3-way image classification set "Real-Time-Road-Condition-Detection-Using-Dashcam-Video" from GitHub (CabuleaVictorAndrei/Real-Time-Road-Condition-Detection-Using-Dashcam-Video); label vocabulary: clear, snowy, wet.

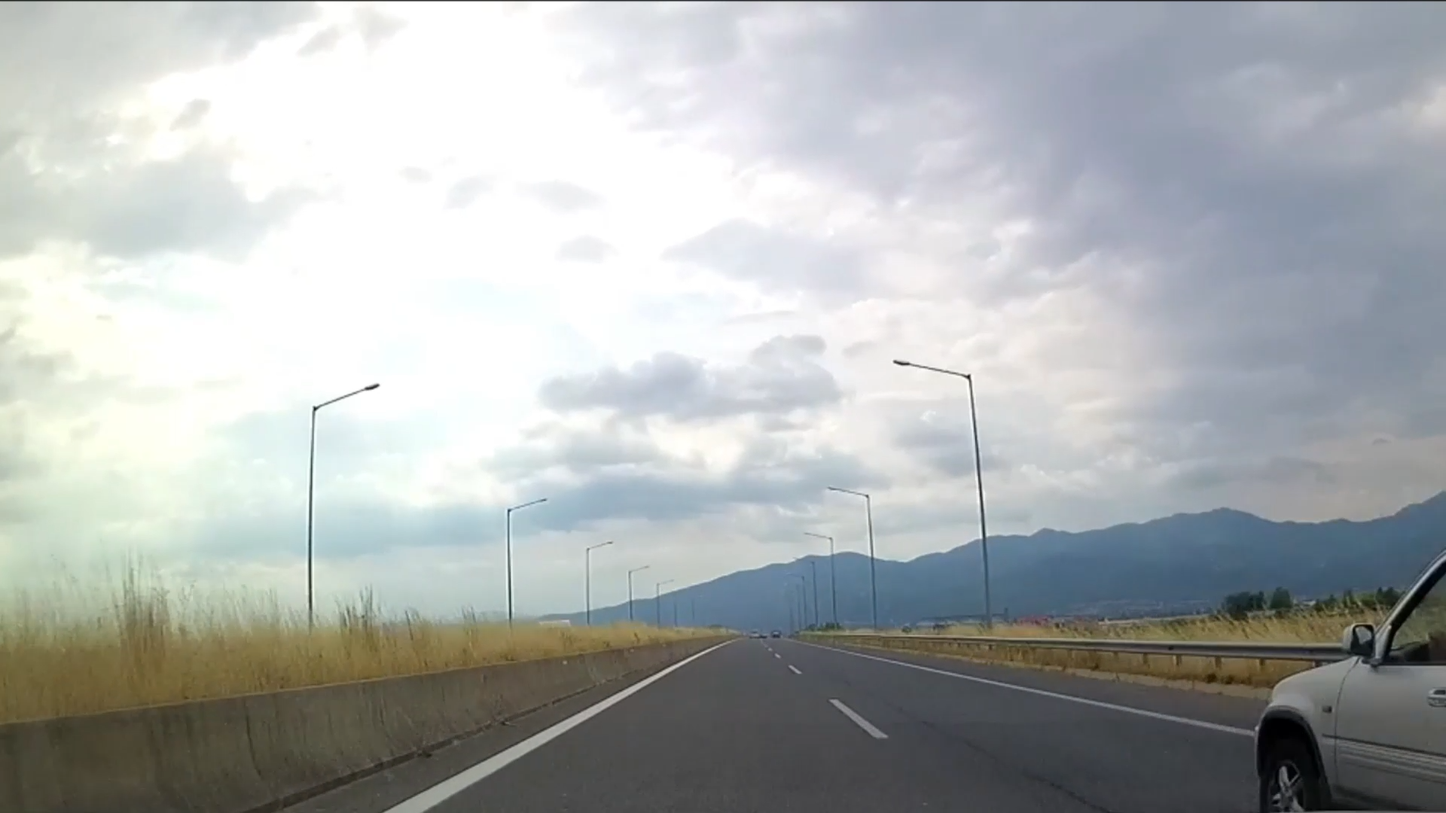
Label: clear

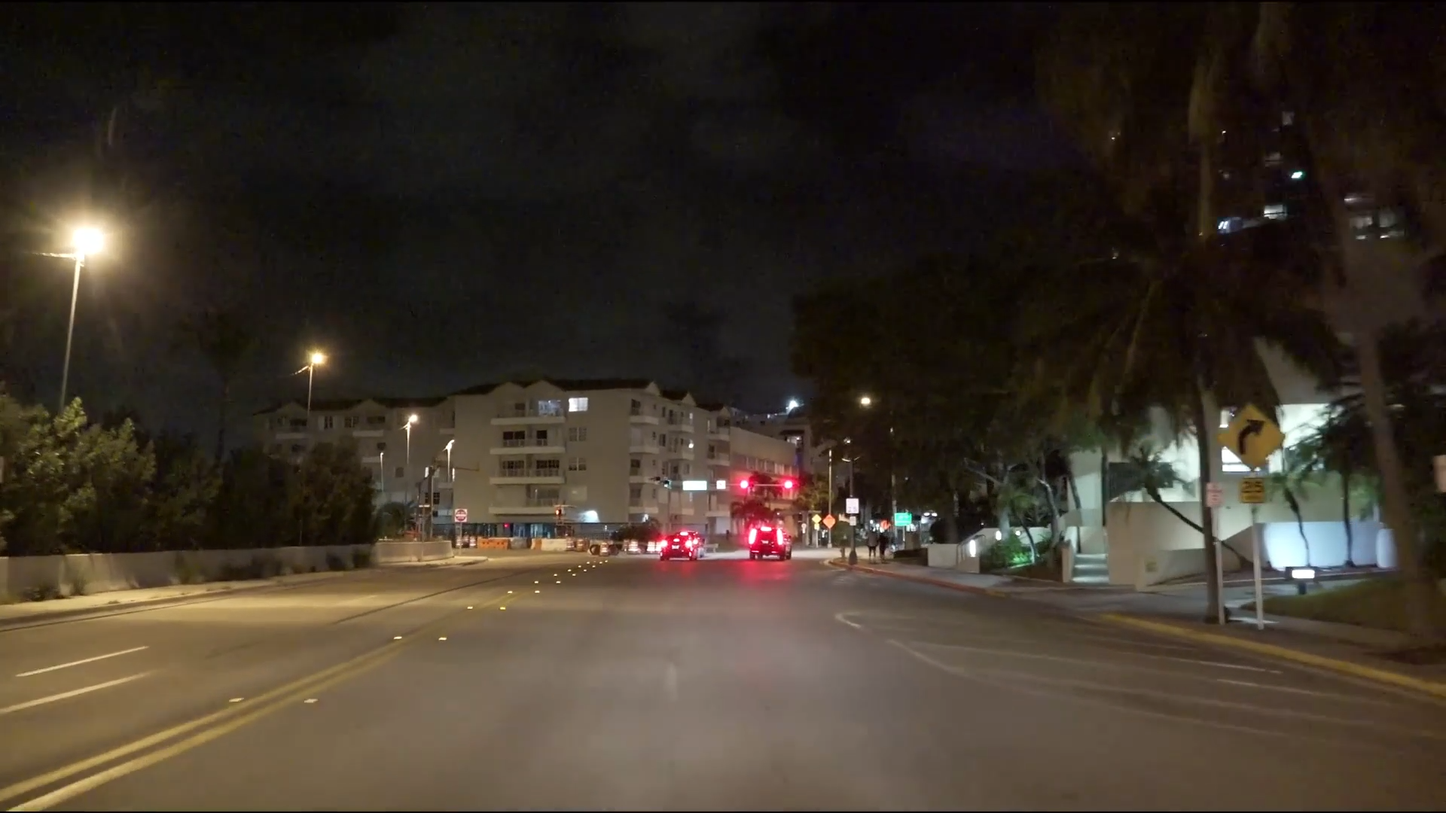
Label: clear

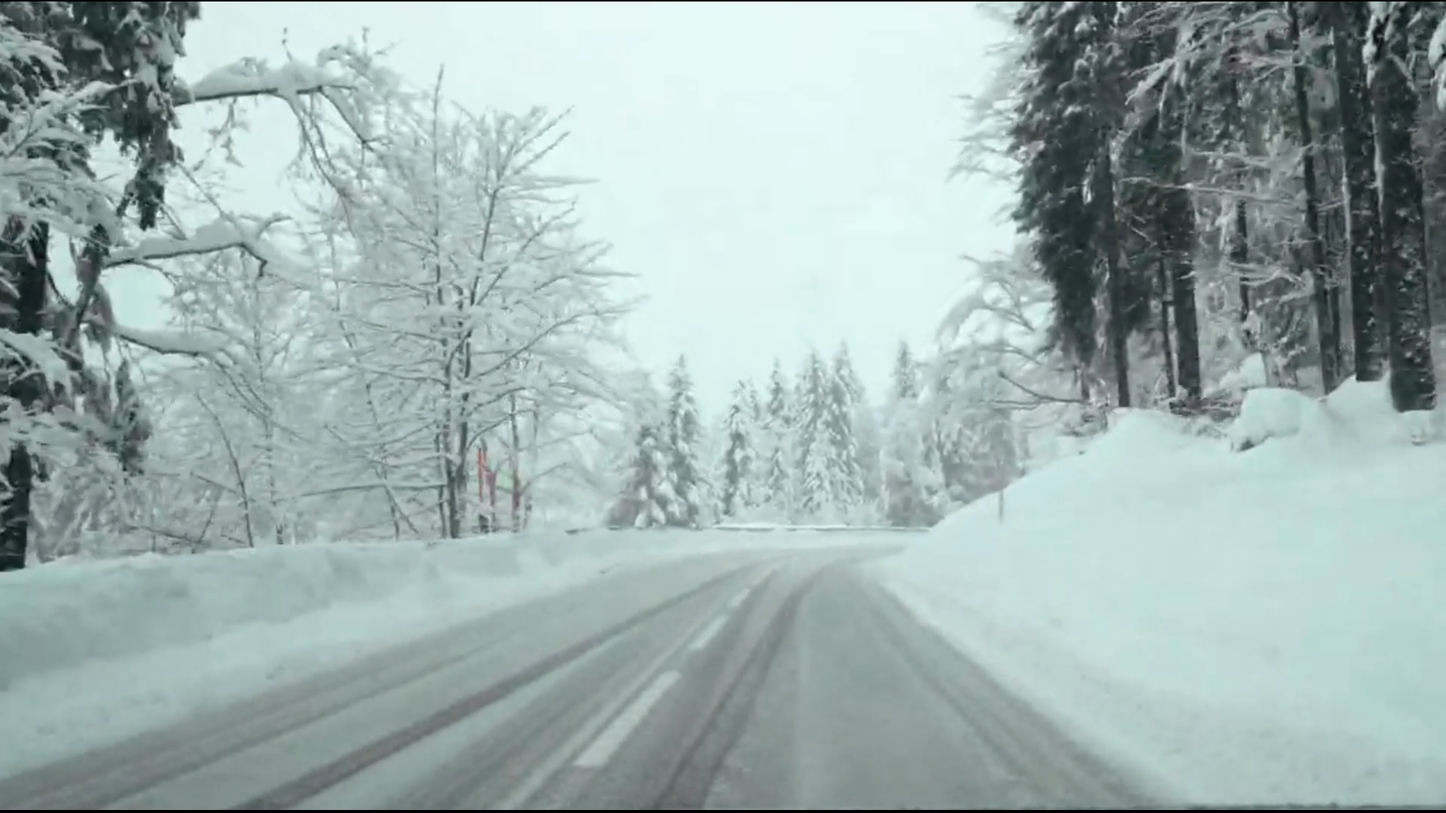
Label: snowy

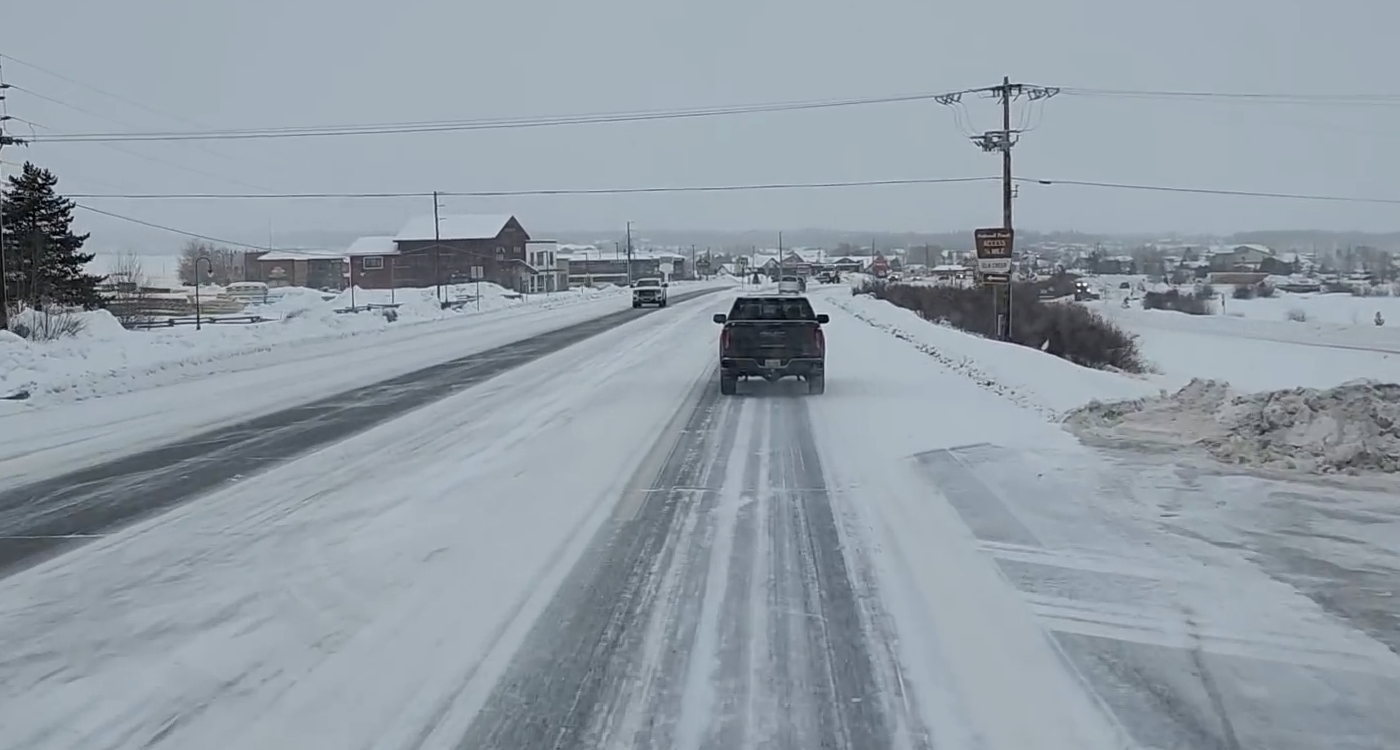
Label: snowy

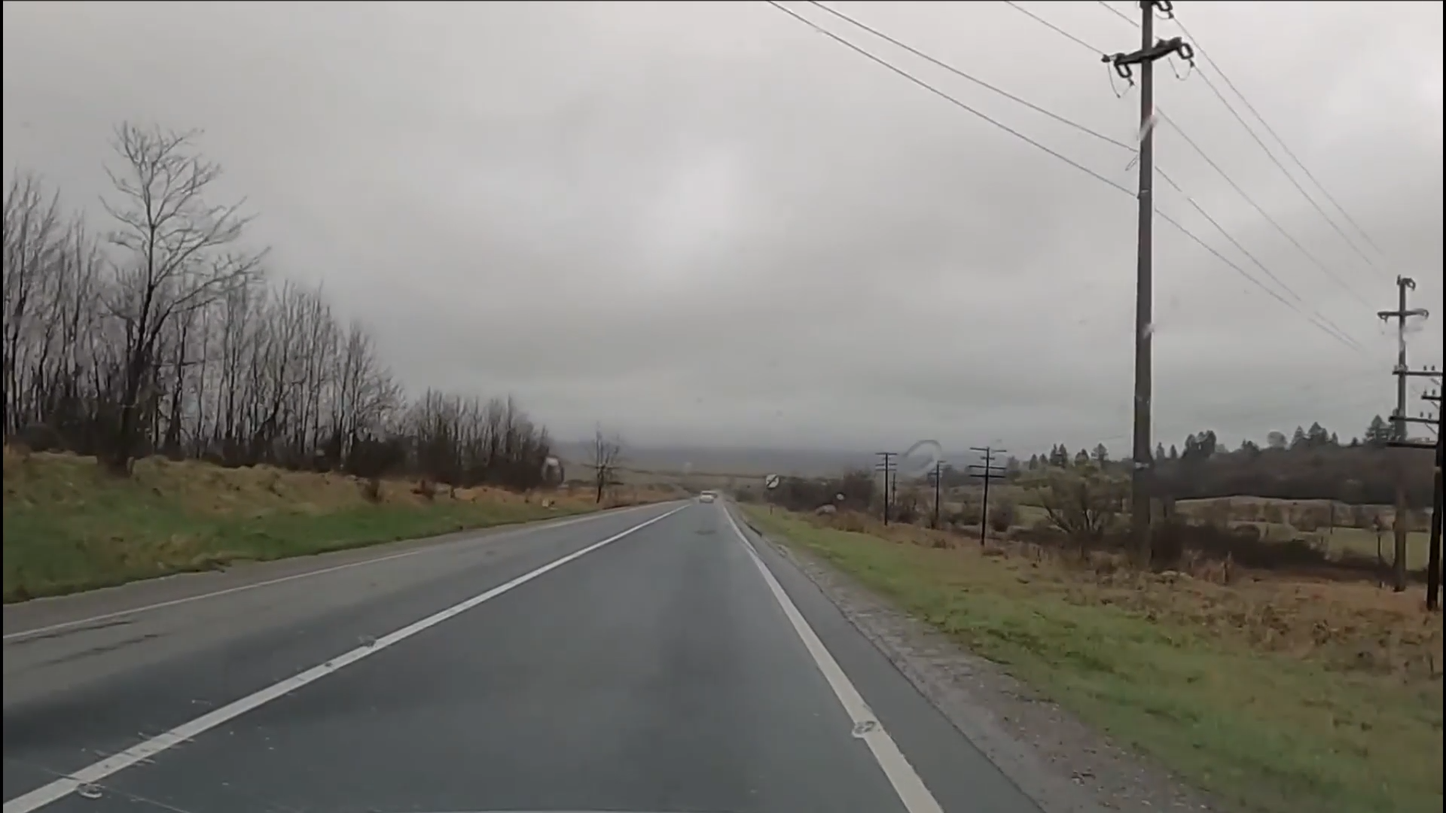
Label: wet

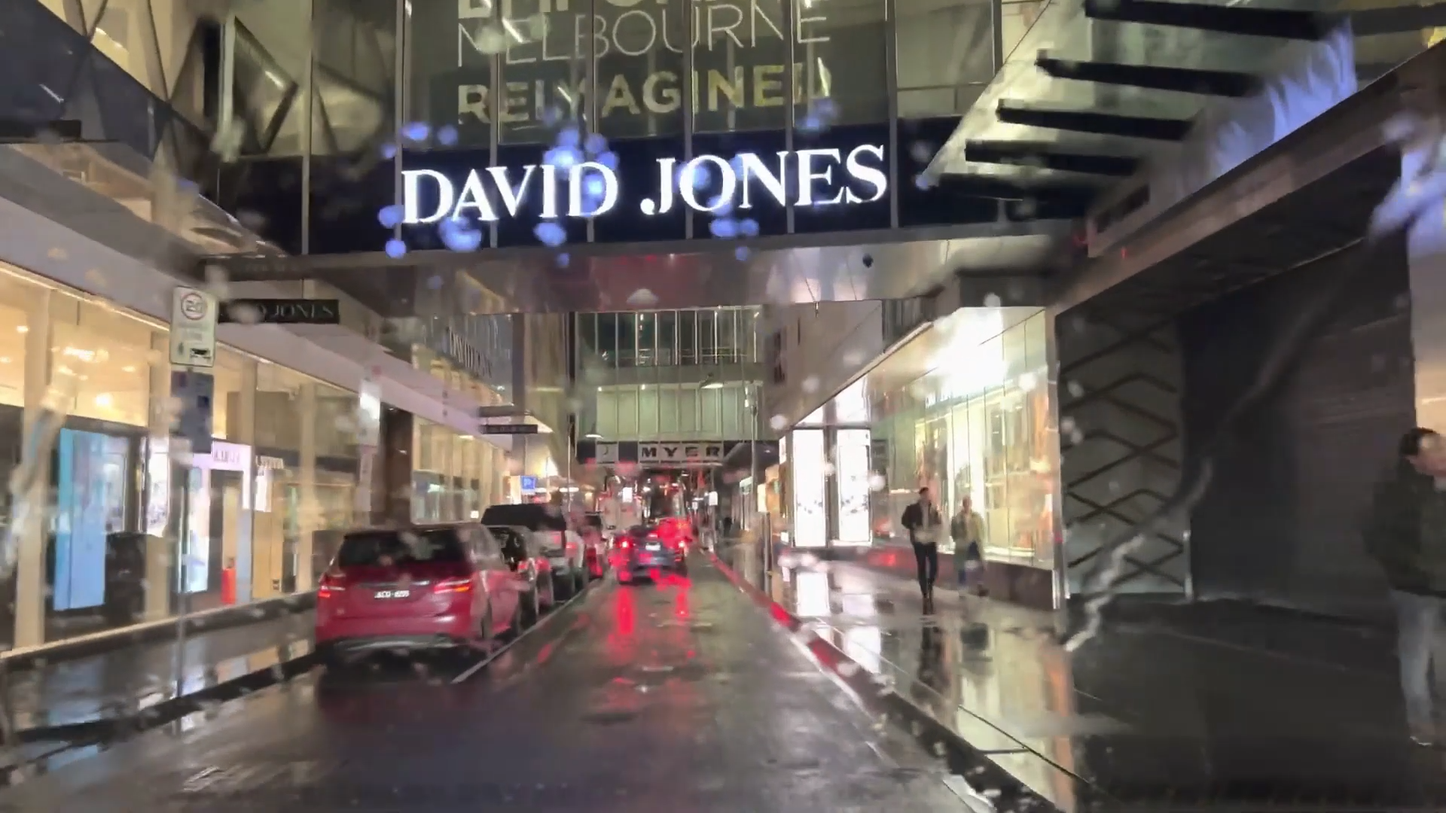
Label: wet
